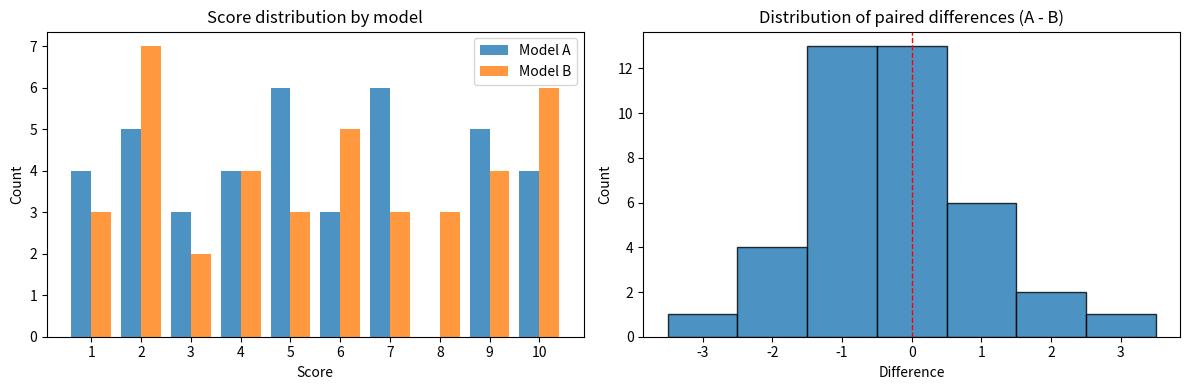

Recreate this plot in Python.
import random

# --- User settings ---
n = 40
score_min = 1
score_max = 10
mean_advantage_a = 0.1
noise_std = 1.2
seed = 7


rng = random.Random(seed)

def clip_score(x, min_score, max_score):
    return max(min_score, min(max_score, x))

scores_a = []
scores_b = []
for _ in range(n):
    b = rng.randint(score_min, score_max)
    raw_a = round(b + rng.gauss(mean_advantage_a, noise_std))
    a = clip_score(raw_a, score_min, score_max)
    scores_b.append(b)
    scores_a.append(a)

pairs = list(zip(scores_a, scores_b))
mean_diff = sum(a - b for a, b in pairs) / n

print(f'Generated {n} paired scores.')
print(f'Observed average (A - B): {mean_diff:.3f}')
print('First 10 pairs (A, B):', pairs[:10])


diffs = [a - b for a, b in pairs]
nonzero_diffs = [d for d in diffs if d != 0]

print(f'Total pairs: {len(diffs)}')
print(f'Non-zero differences used by Wilcoxon: {len(nonzero_diffs)}')
print('First 20 differences:', diffs[:20])


try:
    from collections import Counter
    import matplotlib.pyplot as plt

    score_values = list(range(score_min, score_max + 1))
    counts_a = Counter(scores_a)
    counts_b = Counter(scores_b)
    heights_a = [counts_a.get(v, 0) for v in score_values]
    heights_b = [counts_b.get(v, 0) for v in score_values]

    fig, axes = plt.subplots(1, 2, figsize=(12, 4))

    # Plot 1: Score distributions for A and B
    bar_width = 0.4
    x_left = [v - bar_width / 2 for v in score_values]
    x_right = [v + bar_width / 2 for v in score_values]
    axes[0].bar(x_left, heights_a, width=bar_width, label="Model A", alpha=0.8)
    axes[0].bar(x_right, heights_b, width=bar_width, label="Model B", alpha=0.8)
    axes[0].set_title('Score distribution by model')
    axes[0].set_xlabel('Score')
    axes[0].set_ylabel('Count')
    axes[0].set_xticks(score_values)
    axes[0].legend()

    # Plot 2: Differences histogram
    min_d = min(diffs)
    max_d = max(diffs)
    bins = [x - 0.5 for x in range(min_d, max_d + 2)]
    axes[1].hist(diffs, bins=bins, edgecolor="black", alpha=0.8)
    axes[1].axvline(0, color='red', linestyle='--', linewidth=1)
    axes[1].set_title('Distribution of paired differences (A - B)')
    axes[1].set_xlabel('Difference')
    axes[1].set_ylabel('Count')

    plt.tight_layout()
    plt.show()
except ModuleNotFoundError:
    print('Matplotlib not installed in this environment; install from requirements.txt to see plots.')


def average_ranks(values):
    """Return ranks (1..n) with average ranks for tied values."""
    order = sorted(range(len(values)), key=lambda i: values[i])
    ranks = [0.0] * len(values)
    i = 0
    next_rank = 1
    while i < len(order):
        j = i
        v = values[order[i]]
        while j < len(order) and values[order[j]] == v:
            j += 1
        count = j - i
        avg_rank = (next_rank + (next_rank + count - 1)) / 2
        for k in range(i, j):
            ranks[order[k]] = avg_rank
        next_rank += count
        i = j
    return ranks

if nonzero_diffs:
    abs_diffs = [abs(d) for d in nonzero_diffs]
    ranks = average_ranks(abs_diffs)
    signed_ranks = [r if d > 0 else -r for d, r in zip(nonzero_diffs, ranks)]
    W_plus = sum(r for r in signed_ranks if r > 0)
    W_minus = -sum(r for r in signed_ranks if r < 0)
    T_stat = min(W_plus, W_minus)

    print(f"{'i':>2} {'d_i':>4} {'|d_i|':>6} {'rank':>7} {'signed rank':>12}")
    for i, (d, ad, r, sr) in enumerate(zip(nonzero_diffs, abs_diffs, ranks, signed_ranks), start=1):
        if i > 12:
            print('...')
            break
        print(f"{i:>2} {d:+4d} {ad:>6} {r:>7.1f} {sr:>12.1f}")

    print(f'W+ = {W_plus:.3f}')
    print(f'W- = {W_minus:.3f}')
    print(f'T = min(W+, W-) = {T_stat:.3f}')
else:
    ranks = []
    W_plus = 0.0
    W_minus = 0.0
    T_stat = 0.0
    print('All differences are zero, so the test has no informative ranks.')


def exact_two_sided_p_value_from_ranks(ranks, observed_T):
    """Exact two-sided p-value for T=min(W+,W-) given fixed ranks."""
    if not ranks:
        return 1.0

    # Ranks are integer/half-integer when using average ties, so scale by 2.
    scaled_ranks = [int(round(r * 2)) for r in ranks]
    total = sum(scaled_ranks)
    observed_scaled_T = int(round(observed_T * 2))

    # dist[s] = number of sign assignments with W+ == s
    dist = {0: 1}
    for rv in scaled_ranks:
        nxt = {}
        for s, count in dist.items():
            nxt[s] = nxt.get(s, 0) + count
            s_plus = s + rv
            nxt[s_plus] = nxt.get(s_plus, 0) + count
        dist = nxt

    extreme = sum(
        count
        for s, count in dist.items()
        if min(s, total - s) <= observed_scaled_T
    )
    return extreme / (2 ** len(scaled_ranks))

p_value_two_sided = exact_two_sided_p_value_from_ranks(ranks, T_stat)
print(f'Exact two-sided p-value: {p_value_two_sided:.6f}')
print('Interpretation: smaller p-values provide stronger evidence that the models differ.')


try:
    from scipy.stats import wilcoxon

    if nonzero_diffs:
        scipy_result = wilcoxon(nonzero_diffs, zero_method='wilcox', alternative='two-sided', method='auto')
        print('SciPy statistic:', scipy_result.statistic)
        print('SciPy p-value  :', scipy_result.pvalue)
    else:
        print('SciPy check skipped: all differences are zero.')
except ModuleNotFoundError:
    print('SciPy not installed in this environment; optional check skipped.')
